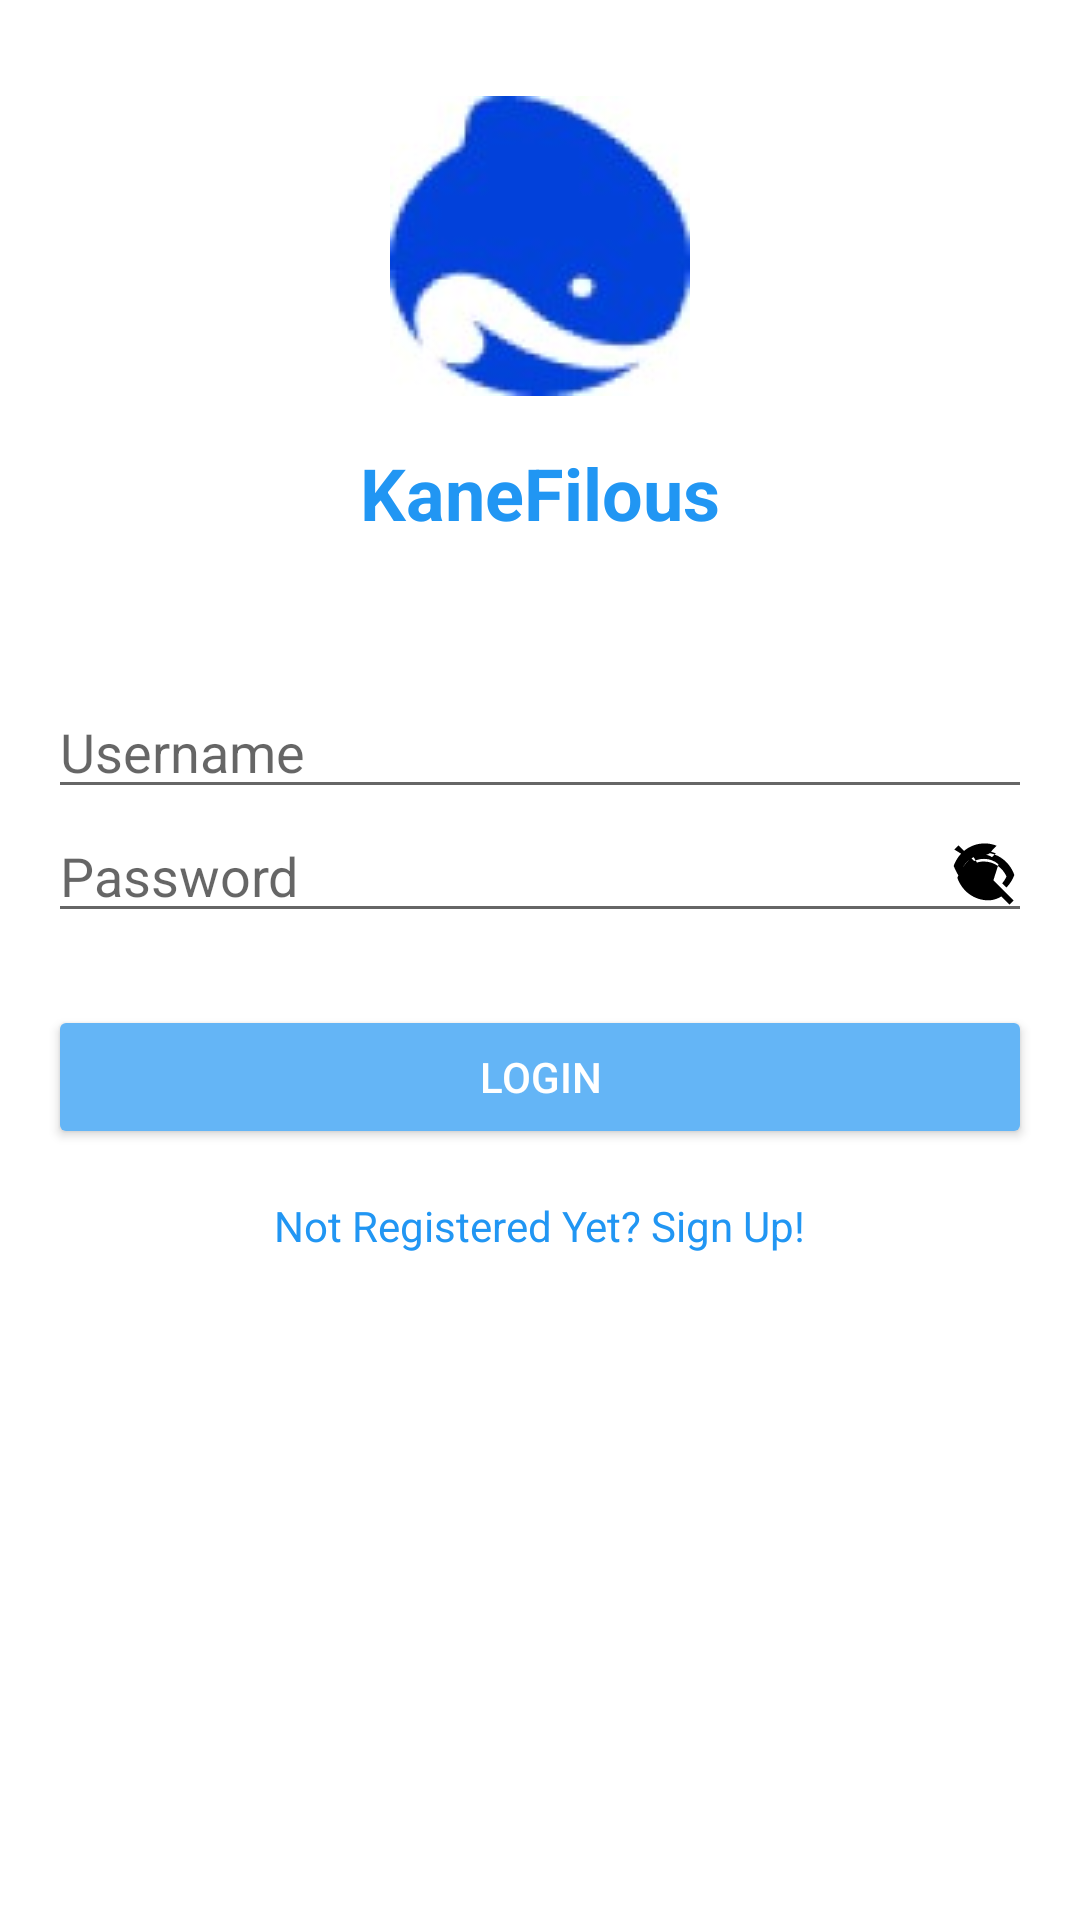

Reconstruct the res/layout file that produces this screen, plus the resources it refers to.
<!-- AndroidManifest.xml: application theme Theme.Register_App -->
<!-- res/layout/activity_main.xml -->
<?xml version="1.0" encoding="utf-8"?>
<LinearLayout
    xmlns:android="http://schemas.android.com/apk/res/android"
    android:layout_width="match_parent"
    android:layout_height="match_parent"
    android:orientation="vertical"
    android:background="@color/white"
    android:gravity="center_horizontal">

    
    <ImageView
        android:id="@+id/appLogo"
        android:layout_width="wrap_content"
        android:layout_height="wrap_content"
        android:src="@drawable/logo"
        android:contentDescription="@string/logo_description"
        android:layout_marginTop="32dp"
        android:layout_marginBottom="16dp" />

    
    <TextView
        android:id="@+id/appTitle"
        android:layout_width="wrap_content"
        android:layout_height="wrap_content"
        android:text="KaneFilous"
        android:textColor="@color/blue_primary"
        android:textSize="24sp"
        android:textStyle="bold"
        android:gravity="center"
        android:layout_marginBottom="32dp" />

    
    <LinearLayout
        android:layout_width="match_parent"
        android:layout_height="wrap_content"
        android:orientation="vertical"
        android:padding="16dp">

        
        <EditText
            android:id="@+id/etUsername"
            android:layout_width="match_parent"
            android:layout_height="wrap_content"
            android:hint="Username"
            android:inputType="text" />

        
        <EditText
            android:id="@+id/etPassword"
            android:layout_width="match_parent"
            android:layout_height="wrap_content"
            android:hint="Password"
            android:inputType="textPassword"
            android:drawableEnd="@drawable/ic_visibility_off"/>

        
        <Button
            android:id="@+id/btnLogin"
            android:layout_width="match_parent"
            android:layout_height="wrap_content"
            android:text="Login"
            android:layout_marginTop="24dp"
            style="@style/Widget.AppCompat.Button.Colored" />

        
        <TextView
            android:id="@+id/tvRegister"
            android:layout_width="wrap_content"
            android:layout_height="wrap_content"
            android:text="Not Registered Yet? Sign Up!"
            android:textColor="@color/blue_primary"
            android:layout_gravity="center"
            android:paddingTop="16dp" />
    </LinearLayout>
</LinearLayout>
<!-- resources referenced by this layout -->
<resources>
  <color name="blue_primary">#2196F3</color>
  <color name="white">#FFFFFFFF</color>
  <!-- drawable ic_visibility_off (drawable) -->
  <vector xmlns:android="http://schemas.android.com/apk/res/android"
      android:width="24dp"
      android:height="24dp"
      android:viewportWidth="24.0"
      android:viewportHeight="24.0">
      <path
          android:fillColor="#000000"
          android:pathData="M12,4.5c-1.39,0 -2.72,0.28 -3.93,0.77L9.67,7.87C10.32,7.63 11.14,7.5 12,7.5c3.32,0 6.23,2.08 7.5,5 -0.36,0.84 -0.84,1.61 -1.43,2.27l1.41,1.41c1.21,-1.22 2.09,-2.73 2.64,-4.18 -1.59,-4.47 -5.59,-7.5 -10.39,-7.5zM2.1,3.51L3.51,2.1l18.38,18.38 -1.41,1.41 -2.72,-2.72c-1.27,0.76 -2.72,1.28 -4.26,1.28 -4.8,0 -8.8,-3.03 -10.39,-7.5 0.88,-2.48 2.39,-4.66 4.22,-6.24L2.1,3.51zM4.27,9C5.54,6.08 8.45,4 12,4c1.39,0 2.72,0.28 3.93,0.77l-1.28,1.28C13.68,5.37 12.86,5.25 12,5.25c-3.32,0 -6.23,2.08 -7.5,5 0.36,0.84 0.84,1.61 1.43,2.27l-1.41,1.41C3.31,11.93 2.44,10.42 1.89,8.97 3.48,4.5 7.48,1.47 12.27,1.47c1.39,0 2.72,0.28 3.93,0.77l-1.28,1.28C13.68,5.37 12.86,5.25 12,5.25c-3.32,0 -6.23,2.08 -7.5,5zM14.66,15.23L12,12.57c-0.4,-0.4 -0.85,-0.71 -1.35,-0.95L7.66,7.92C8.87,7.14 10.31,6.62 12,6.62c1.89,0 3.55,0.68 4.83,1.8L14.66,15.23z"/>
  </vector>
  <!-- drawable logo: png bitmap (drawable, 12459 bytes) -->
  <string name="logo_description">App Logo</string>
  <style name="Theme.Register_App" parent="Theme.MaterialComponents.DayNight.NoActionBar">
          
          <item name="colorPrimary">@color/blue_primary</item>
          <item name="colorPrimaryVariant">@color/blue_primary_variant</item>
          <item name="colorSecondary">@color/blue_secondary</item>
  
          
          <item name="windowActionBar">false</item>
          <item name="windowNoTitle">true</item>
  
          
          <item name="android:statusBarColor">@color/blue_primary_variant</item>
      </style>
  <color name="blue_primary_variant">#1976D2</color>
  <color name="blue_secondary">#64B5F6</color>
</resources>
